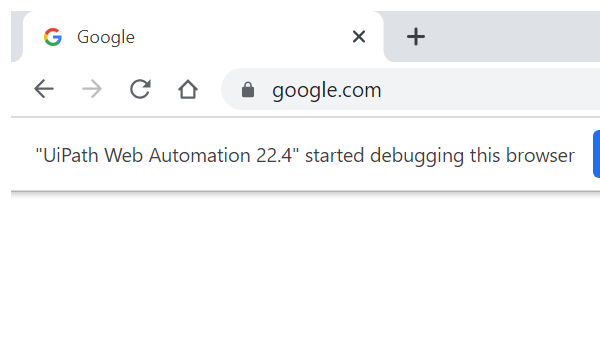
Task: Test Automation Project
Workflow: VerifyGoogle

Step 1: Attach Browser 'chrome.exe  Google' in window 'Google' (chrome.exe)

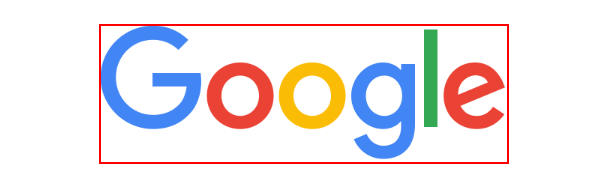
Step 2: find the image
